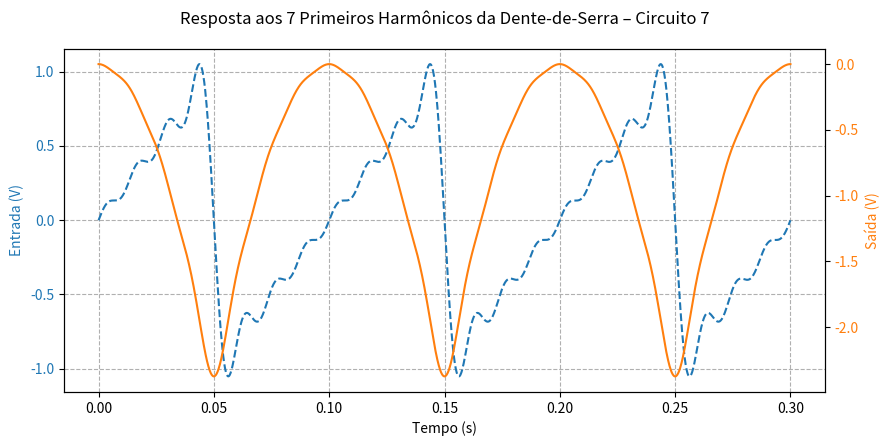

This chart was generated by the following Python code:
import numpy as np
from scipy import signal
import matplotlib.pyplot as plt

# Frequência fundamental
f0 = 10
omega = 2 * np.pi * f0
T = 1 / f0
t = np.linspace(0, 3 * T, 1500)

# Entrada: 7 primeiros harmônicos da dente-de-serra
x7 = (2 / np.pi) * (
    np.sin(omega * t)
    - (1/2) * np.sin(2 * omega * t)
    + (1/3) * np.sin(3 * omega * t)
    - (1/4) * np.sin(4 * omega * t)
    + (1/5) * np.sin(5 * omega * t)
    - (1/6) * np.sin(6 * omega * t)
    + (1/7) * np.sin(7 * omega * t)
)

# Sistema: H(s) = -100 / s
sys = signal.TransferFunction([-100], [1, 0])

# Resposta
t_out, y_out, _ = signal.lsim(sys, U=x7, T=t)

# Gráfico
fig, ax1 = plt.subplots(figsize=(9, 4.5))

ax1.plot(t_out, x7, 'C0--', label='Entrada: 7 harmônicos')
ax1.set_xlabel('Tempo (s)')
ax1.set_ylabel('Entrada (V)', color='C0')
ax1.tick_params(axis='y', labelcolor='C0')
ax1.grid(True, ls='--')

ax2 = ax1.twinx()
ax2.plot(t_out, y_out, 'C1', label='Saída (V)')
ax2.set_ylabel('Saída (V)', color='C1')
ax2.tick_params(axis='y', labelcolor='C1')

fig.suptitle('Resposta aos 7 Primeiros Harmônicos da Dente-de-Serra – Circuito 7')
fig.tight_layout()
plt.show()